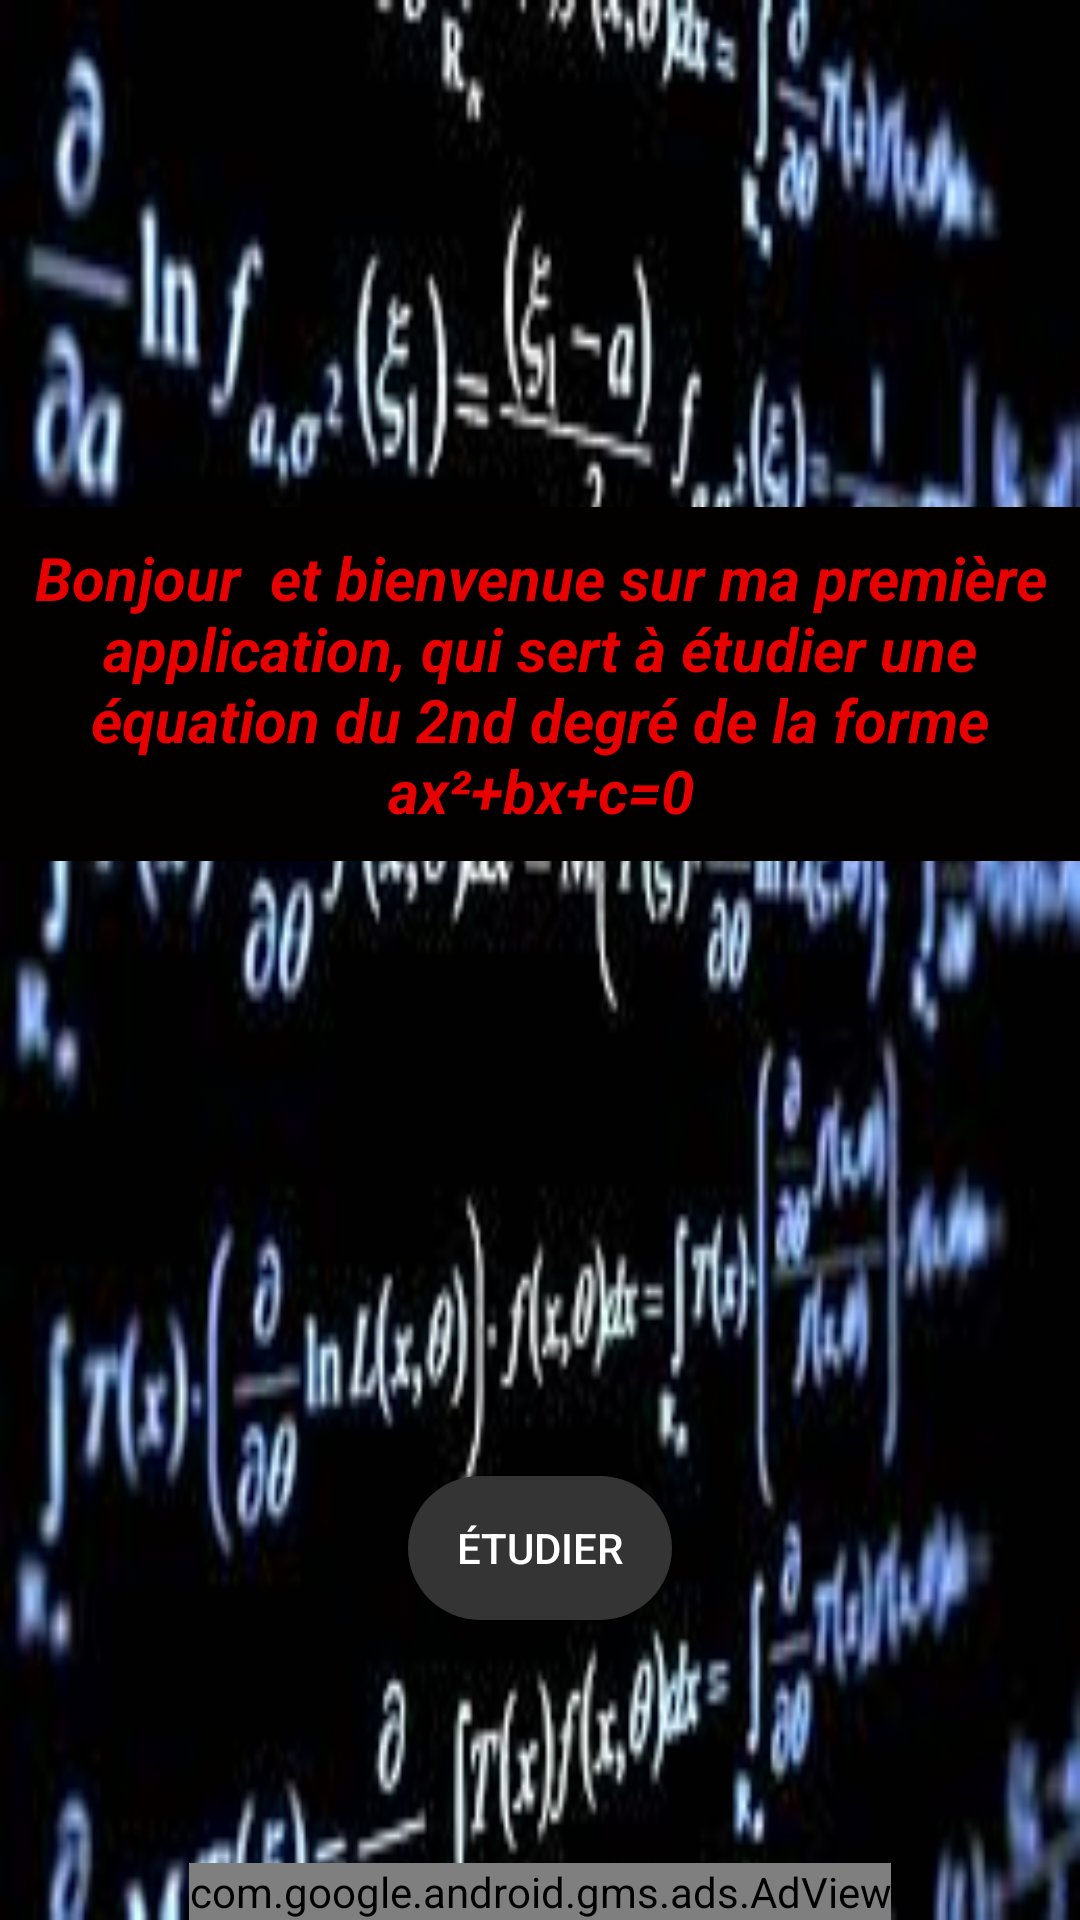

The Android layout XML behind this screen, and the referenced resources:
<!-- AndroidManifest.xml: application theme Theme.AppCompat.NoActionBar -->
<!-- res/layout/activity_main.xml -->
<?xml version="1.0" encoding="utf-8"?>
<RelativeLayout
    xmlns:android="http://schemas.android.com/apk/res/android"
    xmlns:app="http://schemas.android.com/apk/res-auto"
    xmlns:tools="http://schemas.android.com/tools"
    android:layout_width="match_parent"
    android:layout_height="match_parent"
    android:background="@drawable/fondmainactivity"
    tools:context=".MainActivity">

    <TextView
        android:layout_width="wrap_content"
        android:layout_height="wrap_content"
        android:layout_alignParentStart="true"
        android:layout_alignParentLeft="true"
        android:layout_alignParentTop="true"
        android:layout_marginStart="0dp"
        android:layout_marginLeft="5sp"
        android:layout_marginTop="169dp"
        android:text="Bonjour  et bienvenue sur ma première application, qui sert à étudier une équation du 2nd degré de la forme
    ax²+bx+c=0"
        android:textColor="@color/red"
        android:textSize="20sp"
        android:textStyle="bold|italic"
        app:layout_constraintBottom_toBottomOf="parent"
        app:layout_constraintLeft_toLeftOf="parent"
        app:layout_constraintRight_toRightOf="parent"
        app:layout_constraintTop_toTopOf="parent"
        android:background="@color/black"
        android:textAlignment="center"
        android:padding="10sp"
        android:gravity="center_horizontal" />

    <Button
        android:layout_width="wrap_content"
        android:layout_height="wrap_content"
        android:id="@+id/button"
        android:background="@drawable/round_button"
        android:text="étudier"
        android:textColor="@color/white"
        android:layout_alignParentBottom="true"
        android:layout_centerHorizontal="true"
        android:layout_marginBottom="100sp"

        />

    <ImageView
        android:id="@+id/pourquoi"
        android:layout_width="100sp"
        android:layout_height="100sp"
        android:src="@drawable/pointsdinterogations"
        android:scaleX="1"
        android:scaleY="1"
        android:layout_alignParentTop="true"
        android:layout_alignParentRight="true"
        android:background="@color/red"
        android:visibility="invisible"
        />

    <com.google.android.gms.ads.AdView

        xmlns:ads="http://schemas.android.com/apk/res-auto"
        android:id="@+id/adView"
        android:layout_width="wrap_content"
        android:layout_height="wrap_content"
        android:layout_centerHorizontal="true"
        android:layout_alignParentBottom="true"
        ads:adSize="BANNER"
        ads:adUnitId="ca-app-pub-9696781235898812/7809940820">
    </com.google.android.gms.ads.AdView>


</RelativeLayout>
<!-- resources referenced by this layout -->
<resources>
  <color name="black">#030000</color>
  <color name="red">#E60000</color>
  <color name="white">#fff</color>
  <!-- drawable fondmainactivity: jpeg bitmap (drawable, 11041 bytes) -->
  <!-- drawable pointsdinterogations: png bitmap (drawable, 94449 bytes) -->
  <!-- drawable round_button (drawable) -->
  <?xml version="1.0" encoding="utf-8"?>
  <shape xmlns:android="http://schemas.android.com/apk/res/android">
      android:shape="rectangle">
  
      <solid android:color="@color/daark" />
      <corners android:radius="200sp" />
  
  
  
  </shape>
  <color name="daark">#353434</color>
</resources>
